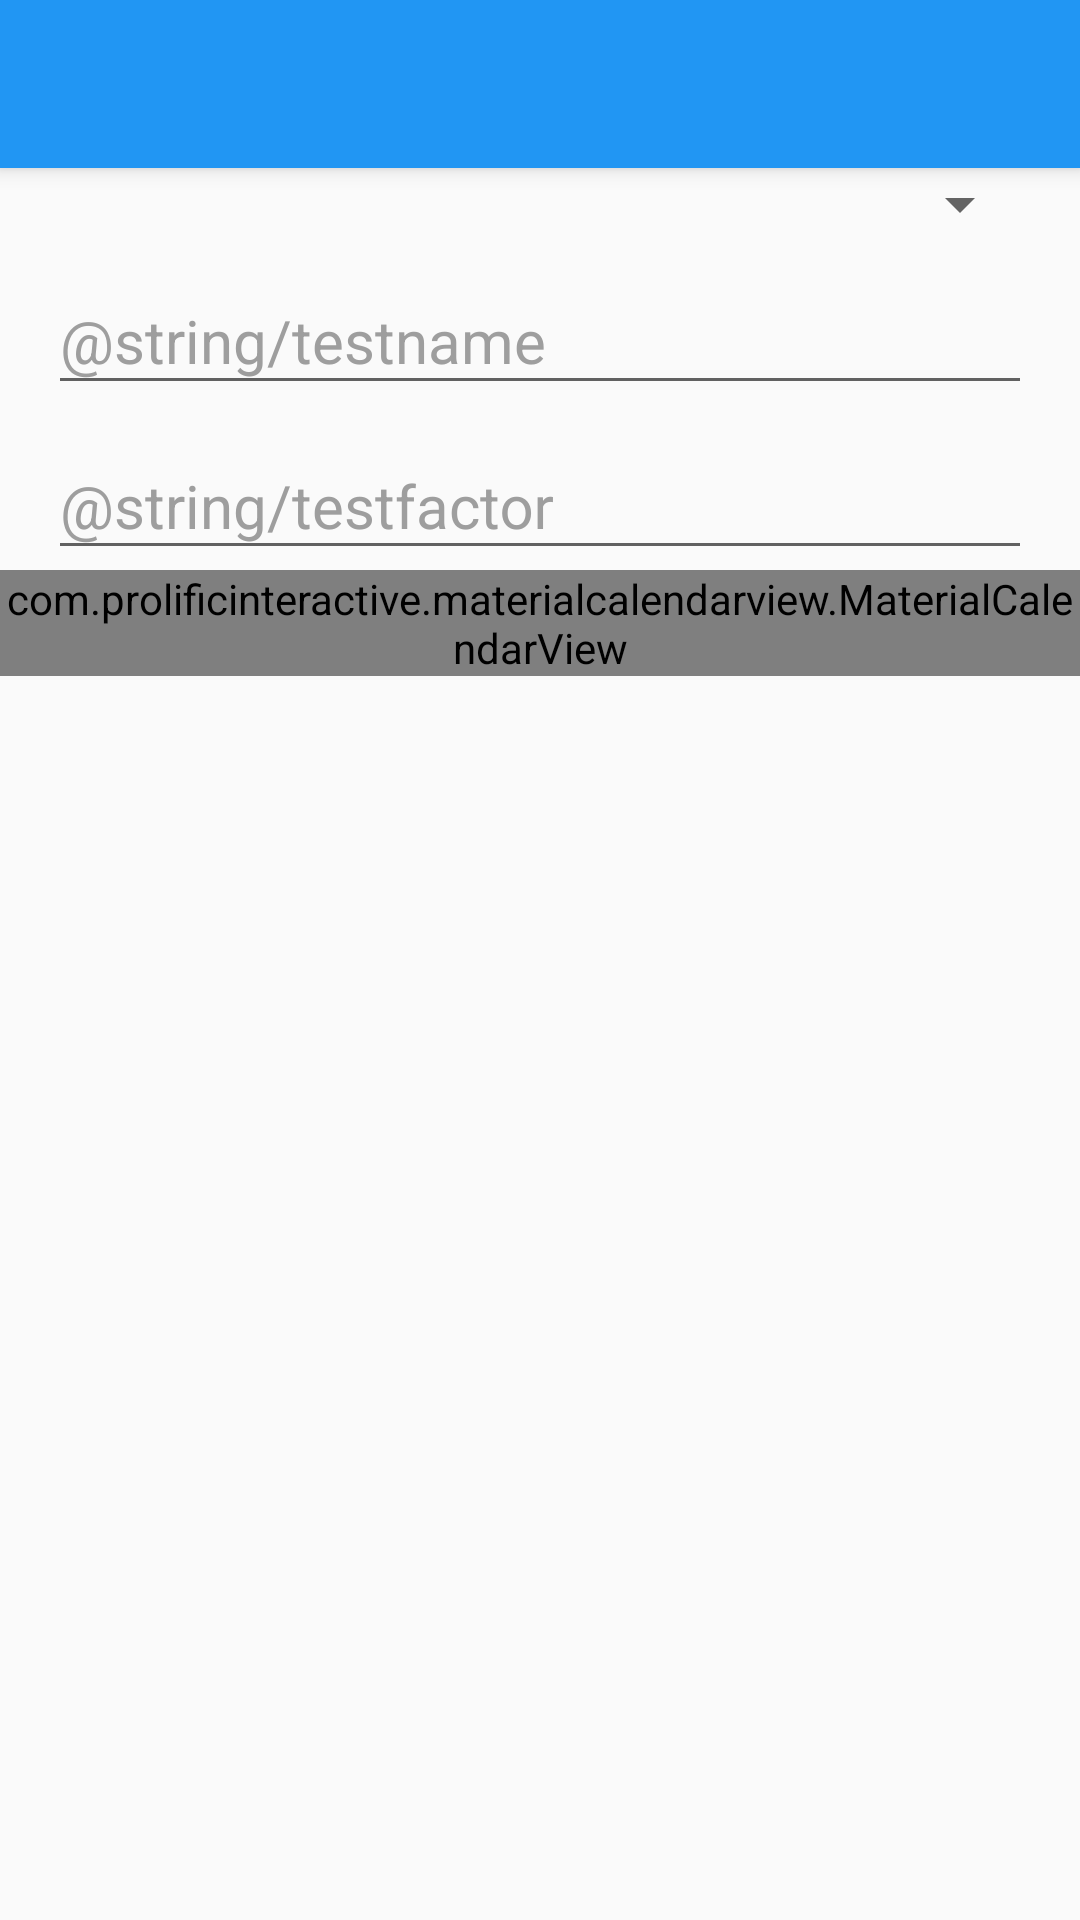

Reconstruct the res/layout file that produces this screen, plus the resources it refers to.
<!-- AndroidManifest.xml: application theme AppTheme -->
<!-- res/layout/activity_register_exam.xml -->
<LinearLayout xmlns:android="http://schemas.android.com/apk/res/android"
    xmlns:tools="http://schemas.android.com/tools"
    android:layout_width="match_parent"
    android:layout_height="match_parent"
    android:orientation="vertical"
    android:fitsSystemWindows="true"
    xmlns:app="http://schemas.android.com/apk/res-auto"
    tools:context="com.linxy.gradeorganizer.activities.RegisterExamActivity">


    <include
        android:id="@+id/tool_bar"

        layout="@layout/tool_bar"></include>

    
        
        
        
        
        
        
        
        
    <Spinner
        android:layout_marginLeft="16dp"
        android:layout_marginRight="16dp"
        android:layout_width="match_parent"
        android:layout_height="wrap_content"
        android:id="@+id/spinner_subjects"
        />

    <android.support.design.widget.TextInputLayout
        android:layout_marginLeft="16dp"
        android:layout_marginRight="16dp"
        android:id="@+id/til_subjectname"
        android:theme="@style/TextLabel"
        android:layout_width="match_parent"
        android:layout_height="wrap_content">
        <EditText
            android:id="@+id/edit_text_test_name"
            android:inputType="text"
            android:imeOptions="actionDone"
            android:maxLines="1"
            android:maxLength="15"
            android:hint="@string/testname"
            android:layout_width="match_parent"
            android:layout_height="wrap_content"
             />
    </android.support.design.widget.TextInputLayout>

    <android.support.design.widget.TextInputLayout
        android:layout_marginBottom="0dp"
        android:layout_marginLeft="16dp"
        android:layout_marginRight="16dp"
        android:id="@+id/til_subjectfactor"
        android:theme="@style/TextLabel"
        android:layout_width="match_parent"
        android:layout_height="wrap_content">
        <EditText
            android:id="@+id/et_testfactor"
            android:inputType="number"
            android:imeOptions="actionDone"
            android:maxLines="1"
            android:maxLength="3"
            android:hint="@string/testfactor"
            android:layout_width="match_parent"
            android:layout_height="wrap_content"
             />
    </android.support.design.widget.TextInputLayout>


    <com.prolificinteractive.materialcalendarview.MaterialCalendarView
        android:id="@+id/calendarView"
        android:layout_width="match_parent"
        android:layout_height="wrap_content"
        xmlns:app="http://schemas.android.com/apk/res-auto"
        app:mcv_showOtherDates="false"
        app:mcv_tileSize="35dp"
        app:mcv_arrowColor="@color/color.primary.dark"
        app:mcv_selectionColor="@color/color.accent.yellow"
        />




</LinearLayout>
<!-- res/layout/tool_bar.xml (included above) -->
<?xml version="1.0" encoding="utf-8"?>
<android.support.v7.widget.Toolbar
    xmlns:android="http://schemas.android.com/apk/res/android"
    android:layout_width="match_parent"
    android:layout_height="wrap_content"
    android:elevation="4dp"
    android:background="@color/ColorPrimary"
    android:theme="@style/ThemeOverlay.AppCompat.Dark">


</android.support.v7.widget.Toolbar>
<!-- resources referenced by this layout -->
<resources>
  <color name="ColorPrimary">#2196F3</color>
  <color name="color.accent.yellow">#FFAB00</color>
  <color name="color.primary.dark">#1976D2</color>
  <string name="subject">Fach</string>
  <style name="TextLabel" parent="TextAppearance.AppCompat">
          //hint color And Label Color in False State
          <item name="android:textColorHint">#9E9E9E</item>
          <item name="android:textSize">20sp</item>
          //Label color in True State And Bar Color False And True State
          <item name="colorAccent">@color/color.accent.yellow</item>
          <item name="colorControlNormal">#616161</item>
          <item name="colorControlActivated">@color/color.accent</item>
      </style>
  <style name="AppTheme" parent="@style/Theme.AppCompat.Light.NoActionBar">
          
          <item name="colorPrimary">@color/color.primary</item>
          <item name="colorPrimaryDark">@color/color.primary.dark</item>
  
      </style>
  <color name="color.accent">#7C4DFF</color>
  <color name="color.primary">#2196F3</color>
</resources>
